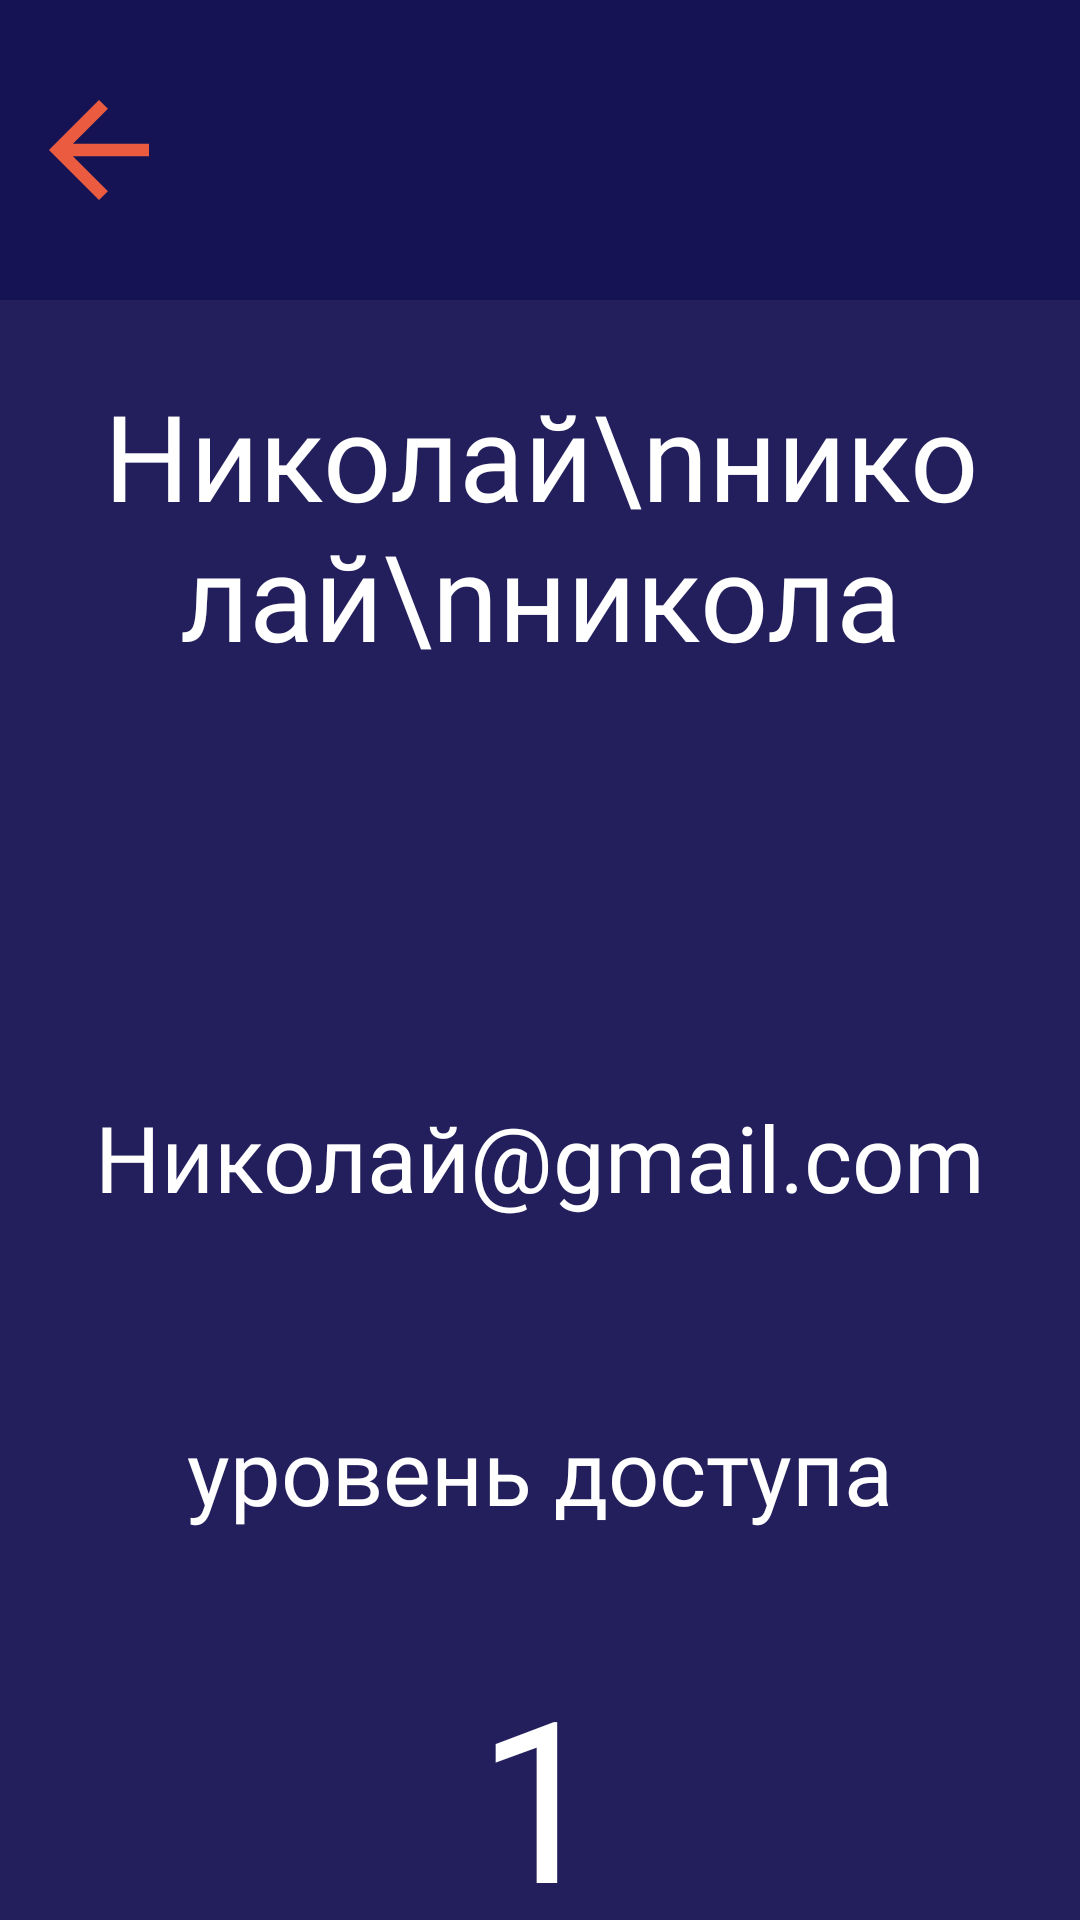

Produce the Android XML layout that renders to this screen, including the resource entries it uses.
<!-- AndroidManifest.xml: application theme Theme.InterNiti -->
<!-- res/layout/activity_profle.xml -->
<?xml version="1.0" encoding="utf-8"?>
<androidx.constraintlayout.widget.ConstraintLayout xmlns:android="http://schemas.android.com/apk/res/android"
    xmlns:app="http://schemas.android.com/apk/res-auto"
    xmlns:tools="http://schemas.android.com/tools"
    android:id="@+id/main"
    android:layout_width="match_parent"
    android:layout_height="match_parent"
    android:background="@color/blue"
    tools:context=".Profle">

    <androidx.constraintlayout.widget.ConstraintLayout
        android:id="@+id/constraintLayout"
        android:layout_width="match_parent"
        android:layout_height="100dp"
        android:background="@color/darkBlue"
        app:layout_constraintEnd_toEndOf="parent"
        app:layout_constraintStart_toStartOf="parent"
        app:layout_constraintTop_toTopOf="parent">

        <ImageView
            android:id="@+id/back_prof"
            android:layout_width="50dp"
            android:layout_height="50dp"
            android:layout_marginStart="8dp"
            app:layout_constraintBottom_toBottomOf="@+id/constraintLayout"
            app:layout_constraintStart_toStartOf="parent"
            app:layout_constraintTop_toTopOf="@+id/constraintLayout"
            app:srcCompat="@drawable/back"
            app:tint="@color/orange" />


    </androidx.constraintlayout.widget.ConstraintLayout>

    <TextView
        android:id="@+id/FIO_red"
        android:layout_width="0dp"
        android:layout_height="200dp"
        android:layout_marginStart="30dp"
        android:layout_marginTop="25dp"
        android:layout_marginEnd="30dp"
        android:autoSizeMaxTextSize="40sp"
        android:autoSizeMinTextSize="20sp"
        android:autoSizeTextType="uniform"
        android:fontFamily="@font/cost"
        android:text="Николай\nниколай\nникола"
        android:textAlignment="center"
        android:textColor="#FFFFFF"
        android:textSize="30sp"
        app:layout_constraintEnd_toEndOf="parent"
        app:layout_constraintStart_toStartOf="parent"
        app:layout_constraintTop_toBottomOf="@+id/constraintLayout" />

    <TextView
        android:id="@+id/MAIL_red"
        android:layout_width="0dp"
        android:layout_height="50dp"
        android:layout_marginStart="30dp"
        android:layout_marginTop="40dp"
        android:layout_marginEnd="30dp"
        android:autoSizeMaxTextSize="40sp"
        android:autoSizeMinTextSize="20sp"
        android:autoSizeTextType="uniform"
        android:fontFamily="@font/cost"
        android:text="Николай@gmail.com"
        android:textAlignment="center"
        android:textColor="#FFFFFF"
        android:textSize="30sp"
        app:layout_constraintEnd_toEndOf="parent"
        app:layout_constraintStart_toStartOf="parent"
        app:layout_constraintTop_toBottomOf="@+id/FIO_red" />

    <TextView
        android:id="@+id/textView5"
        android:layout_width="wrap_content"
        android:layout_height="wrap_content"
        android:layout_marginTop="55dp"
        android:fontFamily="@font/cost"
        android:text="уровень доступа"
        android:textColor="#FFFFFF"
        android:textSize="30sp"
        app:layout_constraintEnd_toEndOf="parent"
        app:layout_constraintStart_toStartOf="parent"
        app:layout_constraintTop_toBottomOf="@+id/MAIL_red" />

    <TextView
        android:id="@+id/ACESS"
        android:layout_width="110dp"
        android:layout_height="wrap_content"
        android:layout_marginTop="38dp"
        android:fontFamily="@font/cost"
        android:text="1"
        android:background="@drawable/shape_acess"
        android:textAlignment="center"
        android:textColor="@color/white"
        android:textSize="75sp"
        app:layout_constraintEnd_toEndOf="parent"
        app:layout_constraintStart_toStartOf="parent"
        app:layout_constraintTop_toBottomOf="@+id/textView5" />

    <Button
        android:id="@+id/ButtonOut"
        android:layout_width="150dp"
        android:layout_height="55dp"
        android:backgroundTint="@color/darkBlue"
        android:fontFamily="@font/cost"
        android:text="Выйти"
        android:textColor="@color/lightBlue"
        android:textSize="14sp"
        app:cornerRadius="12dp"
        app:icon="@drawable/back"
        app:iconTint="@color/lightBlue"
        app:layout_constraintBottom_toBottomOf="parent"
        app:layout_constraintEnd_toEndOf="parent"
        app:layout_constraintStart_toStartOf="parent"
        app:layout_constraintTop_toBottomOf="@+id/ACESS" />


</androidx.constraintlayout.widget.ConstraintLayout>
<!-- resources referenced by this layout -->
<resources>
  <color name="blue">#231F5C</color>
  <color name="darkBlue">#151354</color>
  <color name="lightBlue">#6F6D92</color>
  <color name="orange">#EB5B40</color>
  <color name="white">#FFFFFF</color>
  <!-- drawable back (drawable) -->
  <vector xmlns:android="http://schemas.android.com/apk/res/android"
      android:width="20dp"
      android:height="20dp"
      android:viewportWidth="20"
      android:viewportHeight="20">
    <path
        android:pathData="M6.521,10.833L11.188,15.5L10,16.667L3.333,10L10,3.333L11.188,4.5L6.521,9.167H16.667V10.833H6.521Z"
        android:fillColor="#6F6D92"/>
  </vector>
  <style name="Theme.InterNiti" parent="Theme.MaterialComponents.DayNight.NoActionBar">
          <item name="android:statusBarColor">@color/darkBlue</item>
      </style>
</resources>
